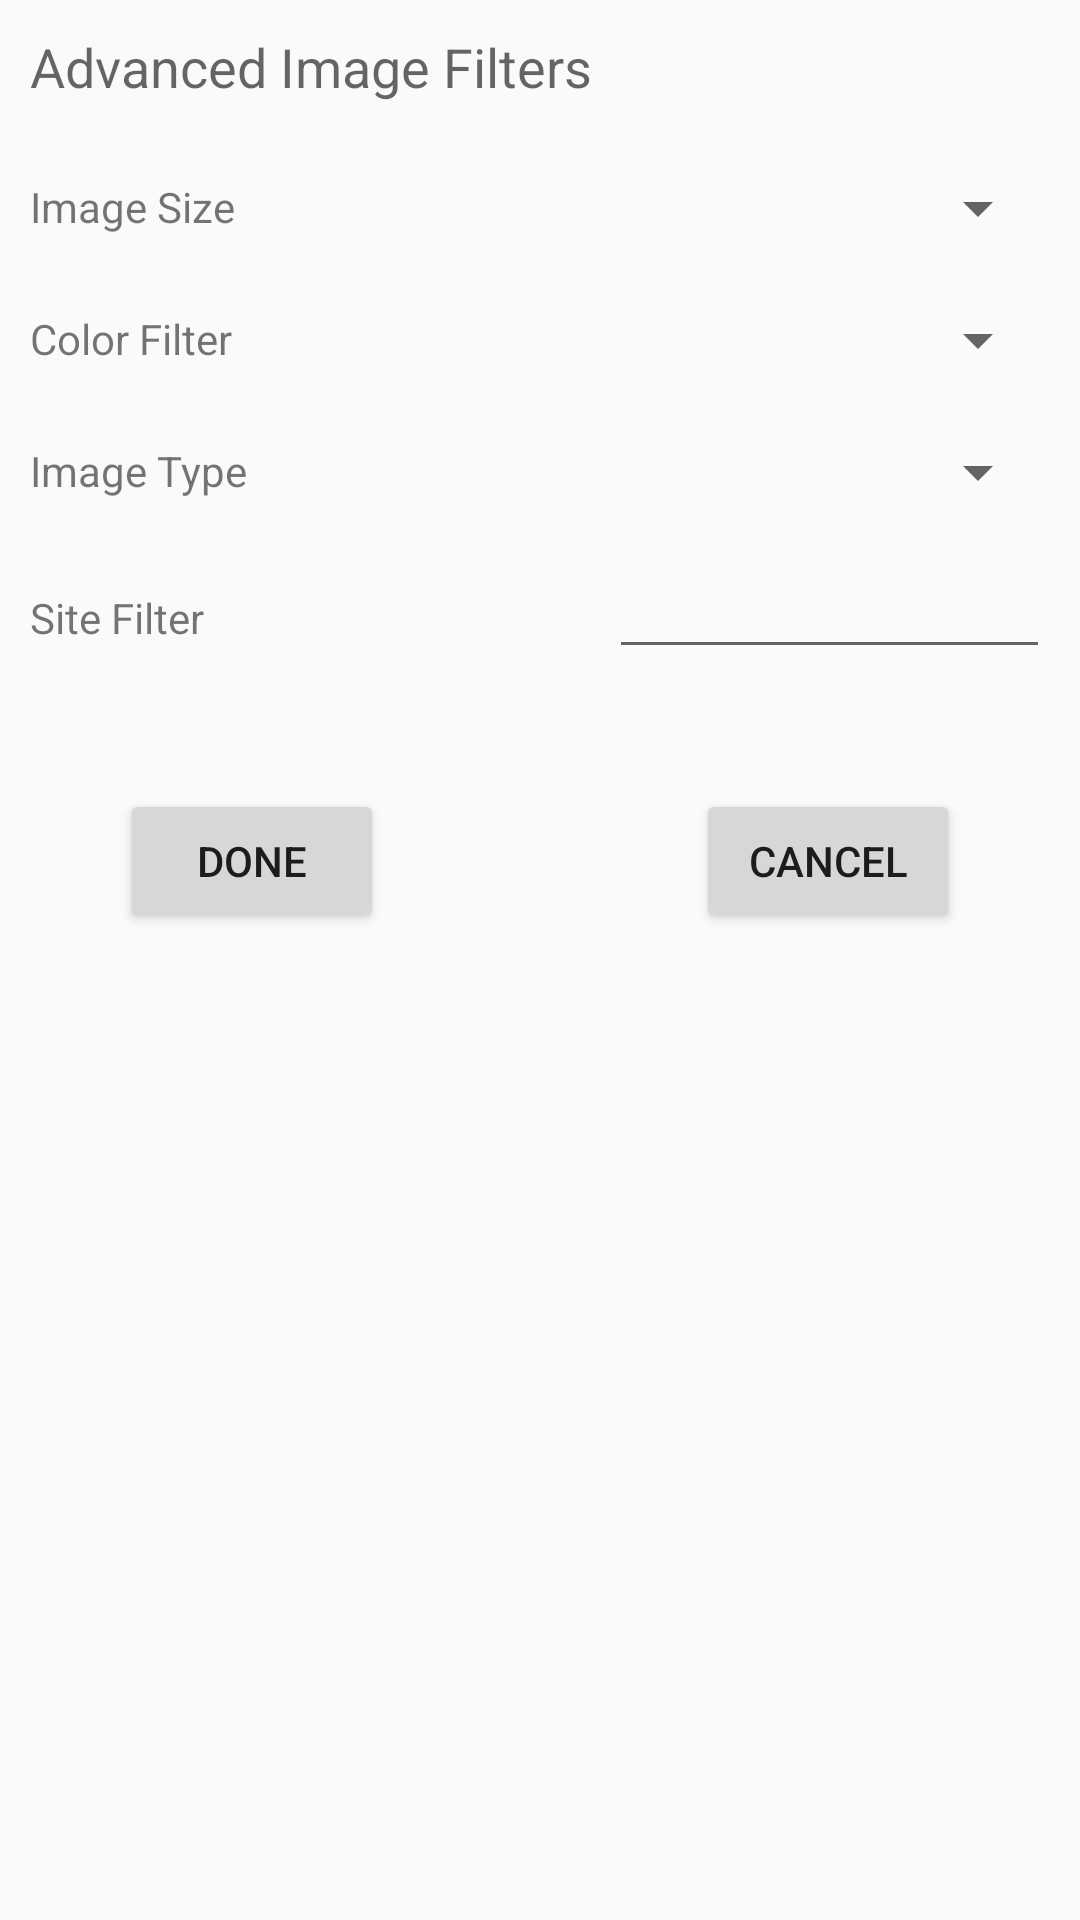

The Android layout XML behind this screen, and the referenced resources:
<!-- AndroidManifest.xml: application theme AppTheme -->
<!-- res/layout/image_filter.xml -->
<?xml version="1.0" encoding="utf-8"?>
<RelativeLayout xmlns:android="http://schemas.android.com/apk/res/android"
    xmlns:app="http://schemas.android.com/apk/res-auto"
    android:orientation="vertical"
    android:layout_width="match_parent"
    android:layout_height="match_parent"
    android:paddingLeft="10dp"
    android:paddingRight="10dp">

    <TextView
        android:layout_width="wrap_content"
        android:layout_height="wrap_content"
        android:textAppearance="?android:attr/textAppearanceMedium"
        android:text="Advanced Image Filters"
        android:id="@+id/textView5"
        android:layout_alignParentTop="true"
        android:layout_alignParentLeft="true"
        android:layout_alignParentStart="true"
        android:layout_marginTop="10dp" />

    <TextView
        android:layout_width="wrap_content"
        android:layout_height="wrap_content"
        android:textAppearance="?android:attr/textAppearanceSmall"
        android:text="Image Size"
        android:id="@+id/textView"
        android:layout_below="@+id/textView5"
        android:layout_alignParentLeft="true"
        android:layout_alignParentStart="true"
        android:layout_marginTop="25dp" />

    <TextView
        android:layout_width="wrap_content"
        android:layout_height="wrap_content"
        android:textAppearance="?android:attr/textAppearanceSmall"
        android:text="Color Filter"
        android:id="@+id/textView2"
        android:layout_below="@+id/textView"
        android:layout_alignParentLeft="true"
        android:layout_alignParentStart="true"
        android:layout_marginTop="25dp" />

    <TextView
        android:layout_width="wrap_content"
        android:layout_height="wrap_content"
        android:textAppearance="?android:attr/textAppearanceSmall"
        android:text="Image Type"
        android:id="@+id/textView3"
        android:layout_below="@+id/textView2"
        android:layout_alignParentLeft="true"
        android:layout_alignParentStart="true"
        android:layout_marginTop="25dp" />

    <TextView
        android:layout_width="wrap_content"
        android:layout_height="wrap_content"
        android:textAppearance="?android:attr/textAppearanceSmall"
        android:text="Site Filter"
        android:id="@+id/textView4"
        android:layout_below="@+id/textView3"
        android:layout_alignParentLeft="true"
        android:layout_alignParentStart="true"
        android:layout_marginTop="30dp" />

    <Spinner
        android:layout_width="150dp"
        android:layout_height="wrap_content"
        android:id="@+id/s_image_size"
        android:layout_below="@+id/textView5"
        android:layout_alignParentRight="true"
        android:layout_marginTop="23dp" />

    <Spinner
        android:layout_width="150dp"
        android:layout_height="wrap_content"
        android:id="@+id/s_color_filter"
        android:layout_below="@+id/s_image_size"
        android:layout_alignParentRight="true"
        android:layout_marginTop="20dp" />

    <Spinner
        android:layout_width="150dp"
        android:layout_height="wrap_content"
        android:id="@+id/s_image_type"
        android:layout_below="@+id/s_color_filter"
        android:layout_alignParentRight="true"
        android:layout_marginTop="20dp" />

    <EditText
        android:layout_width="147dp"
        android:layout_height="wrap_content"
        android:id="@+id/et_site_filter"
        android:textSize="16sp"
        android:layout_below="@+id/s_image_type"
        android:layout_alignParentRight="true"
        android:layout_marginTop="15dp" />

    <Button
        android:layout_width="wrap_content"
        android:layout_height="wrap_content"
        android:text="Done"
        android:id="@+id/btn_done"
        android:layout_below="@+id/et_site_filter"
        android:layout_alignParentLeft="true"
        android:layout_marginLeft="30dp"
        android:layout_marginTop="40dp"
        android:layout_marginBottom="20dp" />

    <Button
        android:layout_width="wrap_content"
        android:layout_height="wrap_content"
        android:text="Cancel"
        android:id="@+id/btn_cancel"
        android:layout_below="@+id/et_site_filter"
        android:layout_alignParentRight="true"
        android:layout_marginRight="30dp"
        android:layout_marginTop="40dp"
        android:layout_marginBottom="20dp" />

</RelativeLayout>
<!-- resources referenced by this layout -->
<resources>
  <style name="AppTheme" parent="Theme.AppCompat.Light.DarkActionBar">
          
          <item name="colorPrimary">#3F51B5</item>
          <item name="colorPrimaryDark">#303F9F</item>
          <item name="colorAccent">#448AFF</item>
      </style>
</resources>
